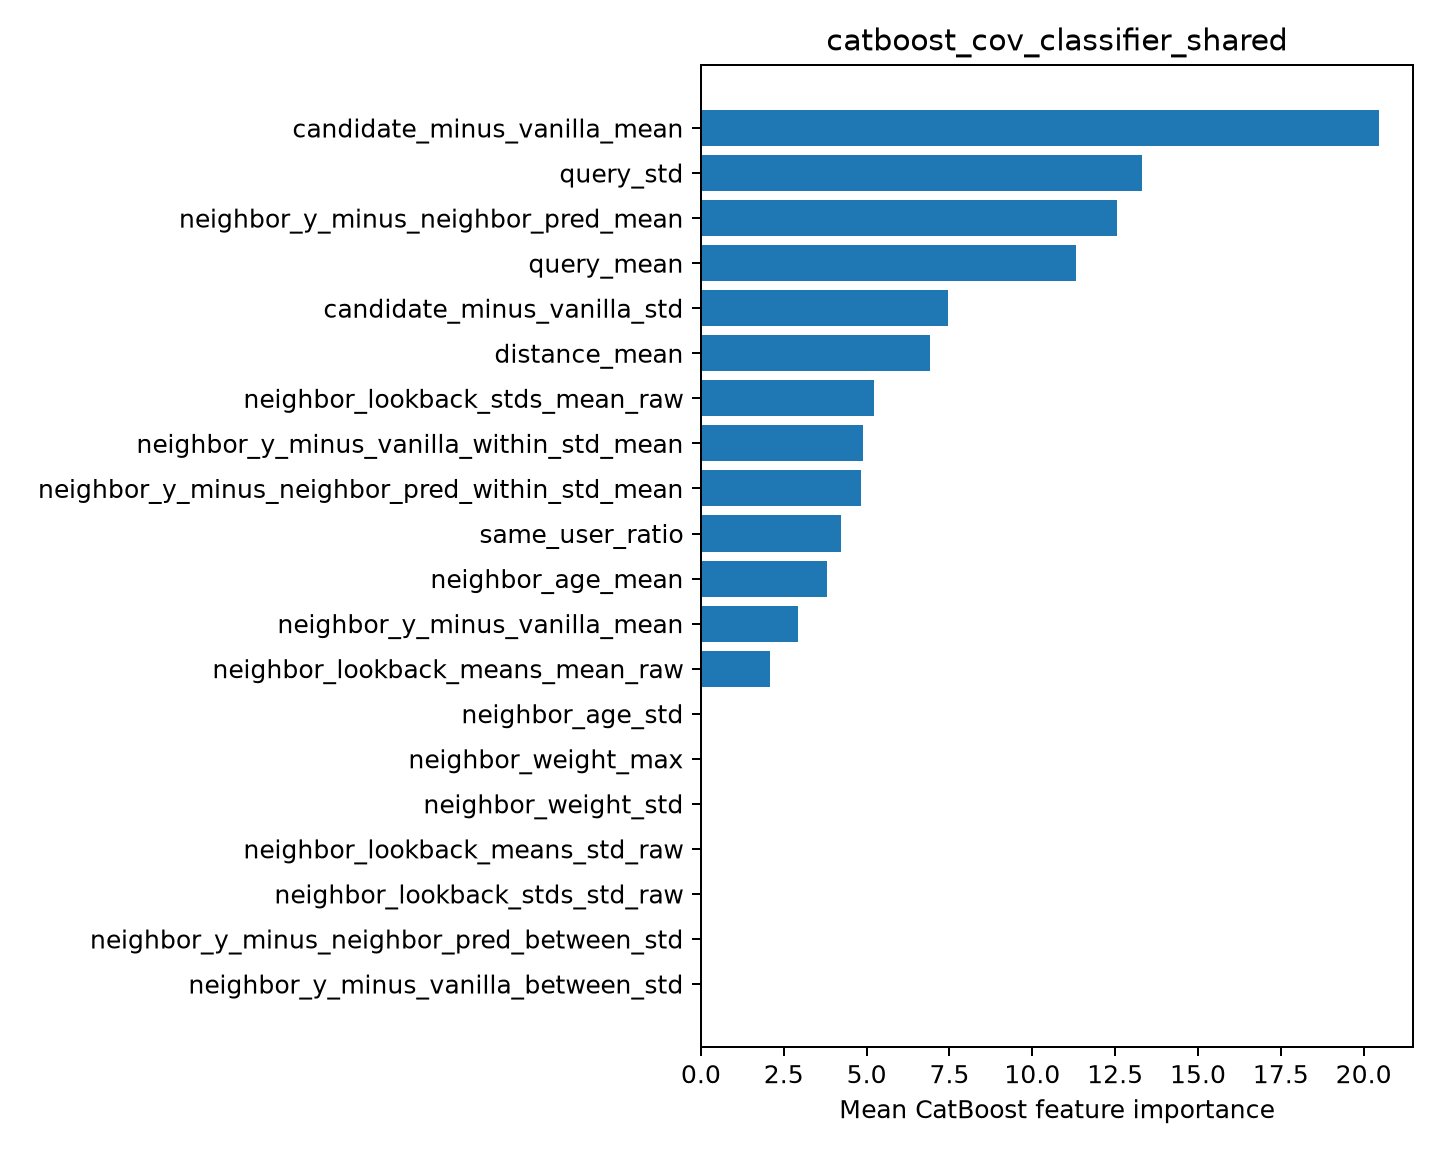

Data behind this chart, as committed beside it:
feature, importance
candidate_minus_vanilla_mean, 20.47
query_std, 13.32
neighbor_y_minus_neighbor_pred_mean, 12.55
query_mean, 11.32
candidate_minus_vanilla_std, 7.471
distance_mean, 6.914
neighbor_lookback_stds_mean_raw, 5.227
neighbor_y_minus_vanilla_within_std_mean, 4.882
neighbor_y_minus_neighbor_pred_within_st…, 4.826
same_user_ratio, 4.229
neighbor_age_mean, 3.795
neighbor_y_minus_vanilla_mean, 2.922
neighbor_lookback_means_mean_raw, 2.08
neighbor_age_std, 0.0
neighbor_weight_max, 0.0
neighbor_weight_std, 0.0
neighbor_lookback_means_std_raw, 0.0
neighbor_lookback_stds_std_raw, 0.0
neighbor_y_minus_neighbor_pred_between_s…, 0.0
neighbor_y_minus_vanilla_between_std, 0.0
